Labelled photos from "dpd2024", an image-classification folder in benejio/440-AI-Nereus-Beneventi. The possible labels are: not poop, poop.

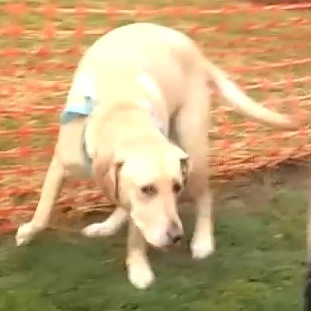
Label: not poop

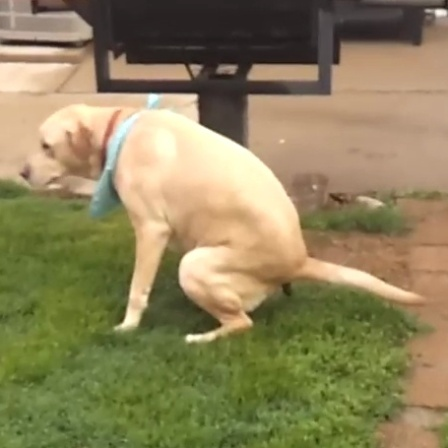
Label: poop

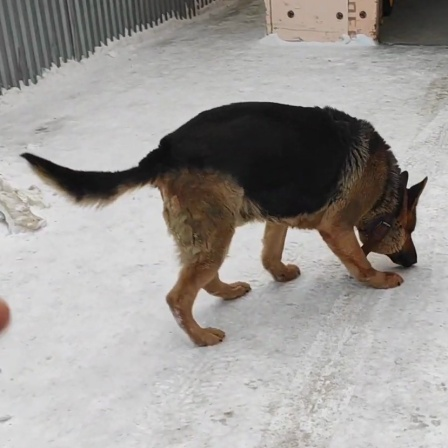
Label: not poop

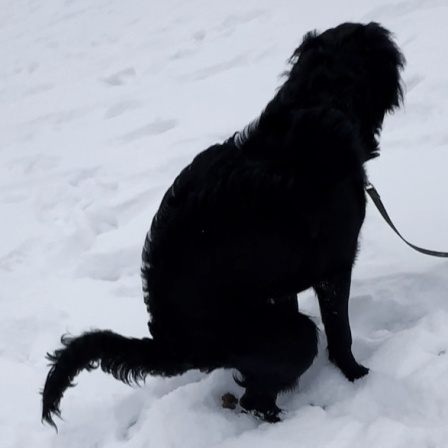
Label: poop

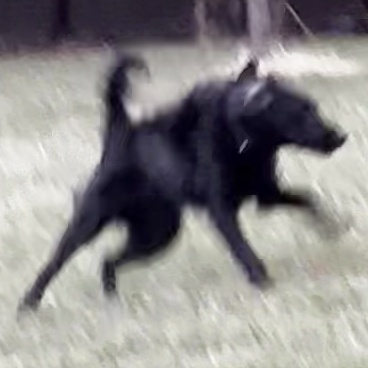
Label: not poop

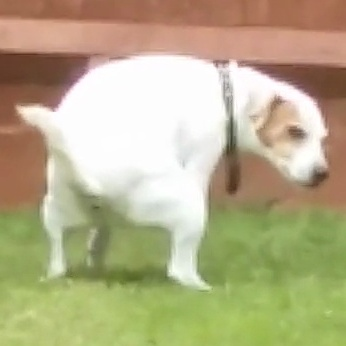
Label: poop
